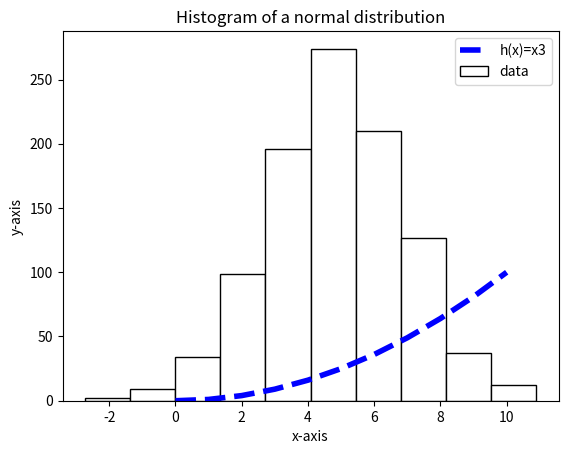

The matplotlib source for this figure:
# plottask.py
# Author: Kealan McGuinness
# Write a program called plottask.py that displays:
#a histogram of a normal distribution of a 1000 values with a mean of 5 and standard deviation of 2, 
#and a plot of the function  h(x)=x3 in the range [0, 10], 
#on the one set of axes.

import numpy as np
import matplotlib.pyplot as plt 

#np.random.seed(1)
normal_data = np.random.normal(loc=5, scale=2, size=1000)

xpoints =np.array(range(0,11))
ypoints = xpoints * xpoints

plt.plot(xpoints, ypoints, label = 'h(x)=x3', color = 'blue', linestyle='dashed',linewidth='4')

plt.title('Histogram of a normal distribution')
plt.xlabel('x-axis')
plt.ylabel('y-axis')
plt.legend()

plt.hist(normal_data, label = 'data', color = 'white', edgecolor = 'k')
plt.legend()
plt.savefig('week08task.png')

plt.show()



